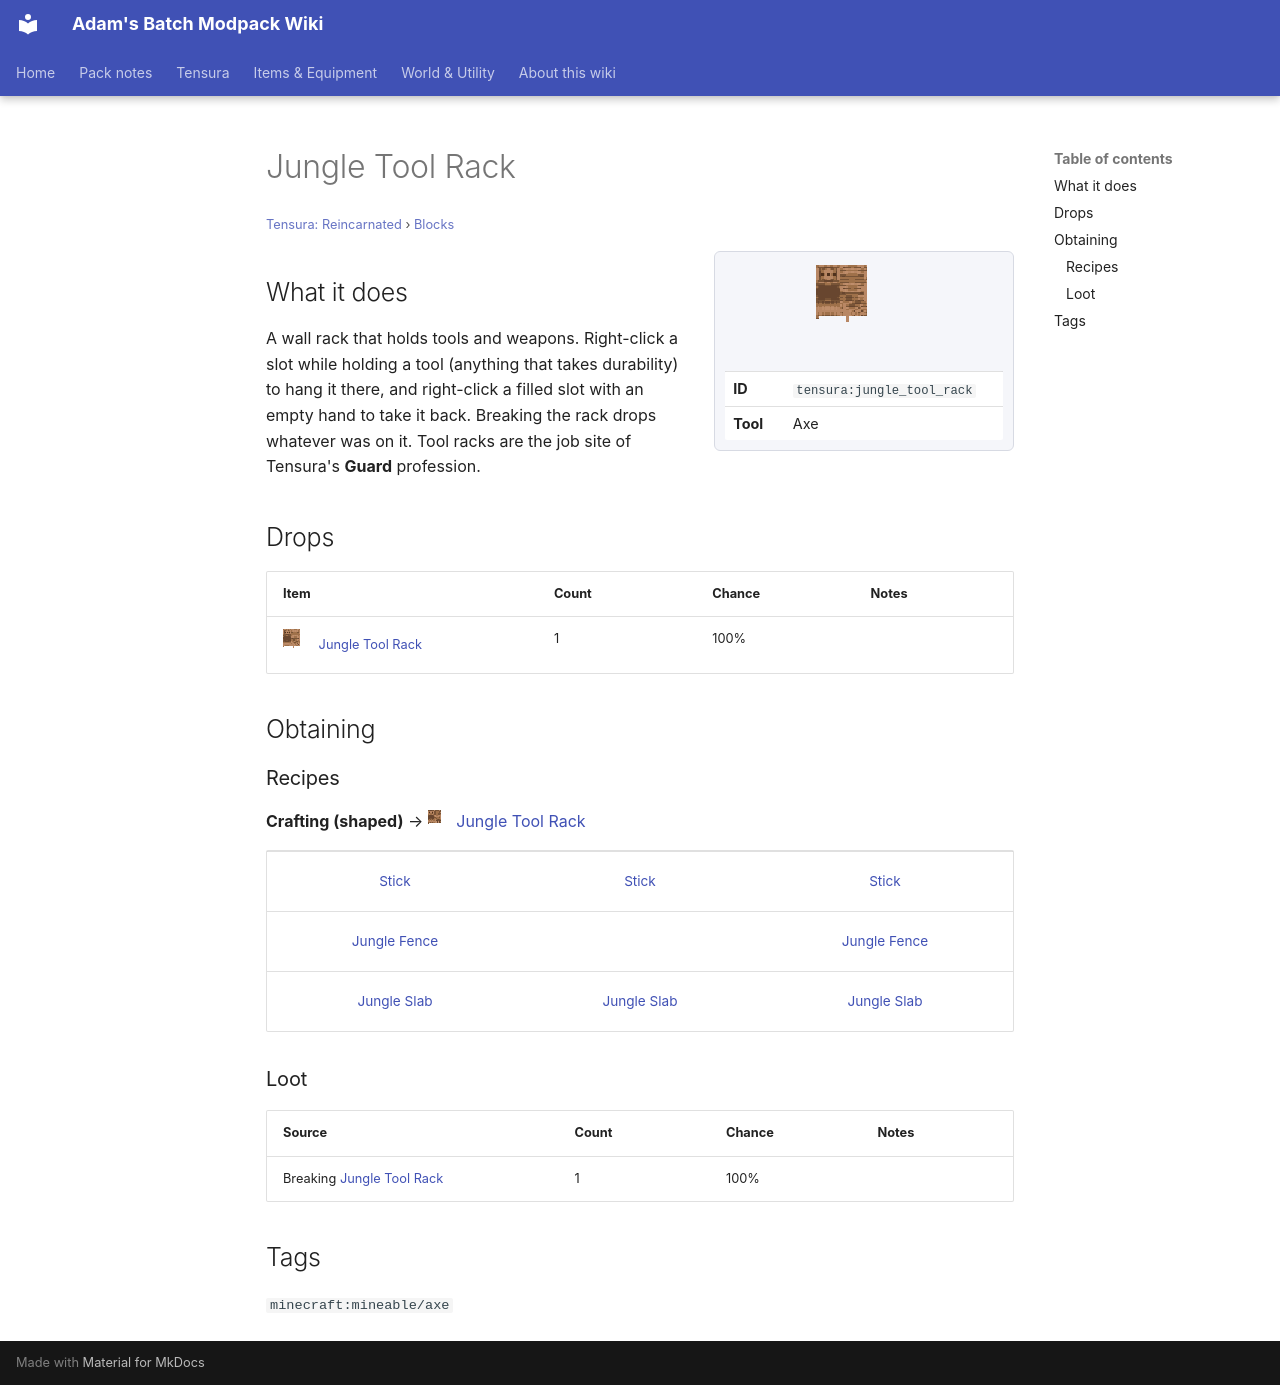

repository: Proteus-Nell/Adams-Batch-MC-Modpack-Wiki · page: tensura-reincarnated/blocks/jungle-tool-rack/index.html · generator: mkdocs

# Jungle Tool Rack

<small>[Tensura: Reincarnated](../index.md) &rsaquo; [Blocks](index.md)</small>

<div class="infobox" markdown>

![Jungle Tool Rack](../../assets/icons/tensura/item/jungle_tool_rack.png)

| | |
|---|---|
| **ID** | `tensura:jungle_tool_rack` |
| **Tool** | Axe |

</div>

## What it does

A wall rack that holds tools and weapons. Right-click a slot while holding a tool (anything that takes durability) to hang it there, and right-click a filled slot with an empty hand to take it back. Breaking the rack drops whatever was on it. Tool racks are the job site of Tensura's **Guard** profession.



## Drops

| Item | Count | Chance | Notes |
|---|---|---|---|
| ![](../../assets/icons/tensura/item/jungle_tool_rack.png) [Jungle Tool Rack](jungle-tool-rack.md) | 1 | 100% |  |

## Obtaining

### Recipes

**Crafting (shaped)** &rarr; ![](../../assets/icons/tensura/item/jungle_tool_rack.png) [Jungle Tool Rack](jungle-tool-rack.md)

<div class="recipe" markdown>

| | | |
|---|---|---|
|  [Stick](https://minecraft.wiki/w/Stick) |  [Stick](https://minecraft.wiki/w/Stick) |  [Stick](https://minecraft.wiki/w/Stick) |
|  [Jungle Fence](https://minecraft.wiki/w/Jungle_Fence) |   |  [Jungle Fence](https://minecraft.wiki/w/Jungle_Fence) |
|  [Jungle Slab](https://minecraft.wiki/w/Jungle_Slab) |  [Jungle Slab](https://minecraft.wiki/w/Jungle_Slab) |  [Jungle Slab](https://minecraft.wiki/w/Jungle_Slab) |

</div>

### Loot

| Source | Count | Chance | Notes |
|---|---|---|---|
| Breaking [Jungle Tool Rack](jungle-tool-rack.md) | 1 | 100% |  |

## Tags

`minecraft:mineable/axe`
